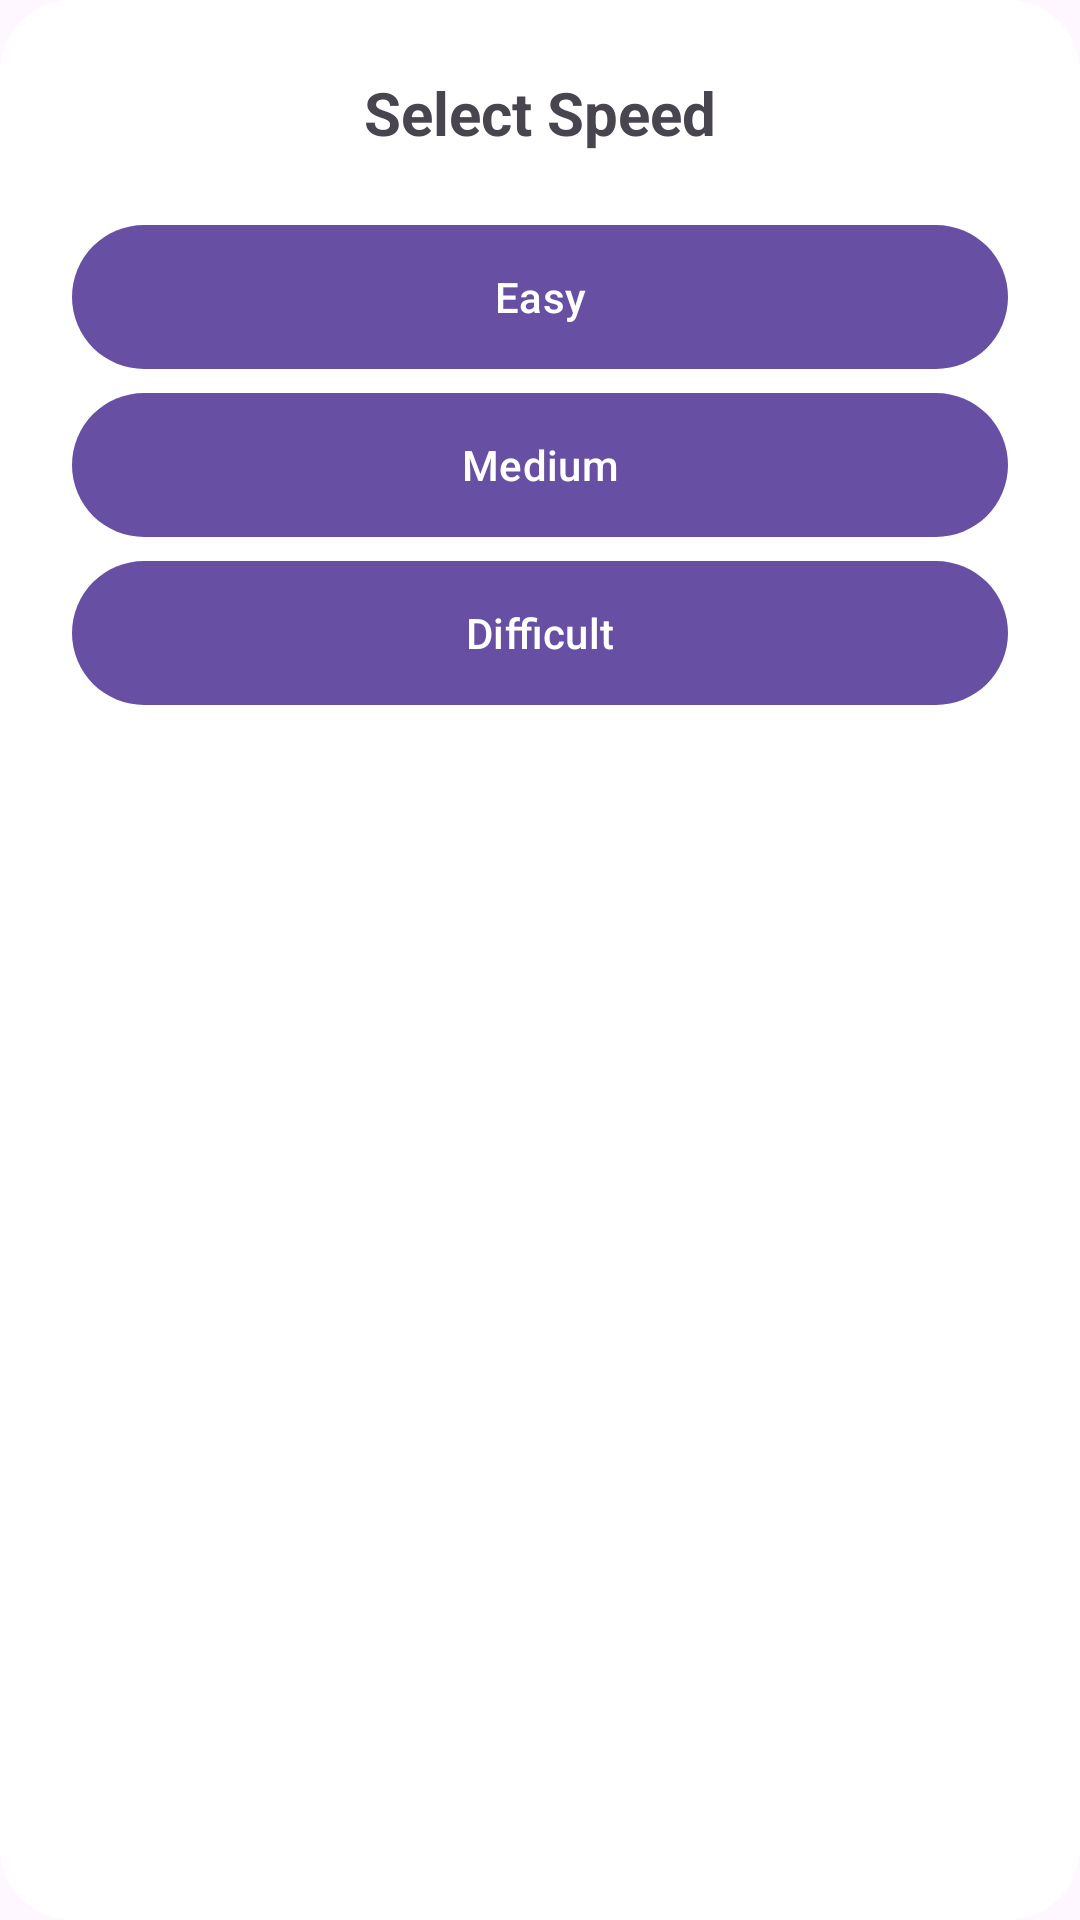

Produce the Android XML layout that renders to this screen, including the resource entries it uses.
<!-- AndroidManifest.xml: application theme Theme.OwnPhotoONWall -->
<!-- res/layout/dialog_difficulty.xml -->
<?xml version="1.0" encoding="utf-8"?>

<LinearLayout xmlns:android="http://schemas.android.com/apk/res/android"
    android:id="@+id/dialogRoot"
    android:layout_width="match_parent"
    android:layout_height="wrap_content"
    android:orientation="vertical"
    android:padding="24dp"
    android:background="@drawable/bg_dialog_rounded">

    <TextView
        android:id="@+id/tvTitle"
        android:layout_width="match_parent"
        android:layout_height="wrap_content"
        android:text="@string/diff_title"
        android:textSize="20sp"
        android:textStyle="bold"
        android:layout_marginBottom="24dp"
        android:gravity="center"/>

    <Button android:id="@+id/btnEasy" android:layout_width="match_parent" android:layout_height="wrap_content" android:text="@string/diff_easy" android:background="@drawable/modern_button" android:layout_marginBottom="8dp" android:stateListAnimator="@null"/>
    <Button android:id="@+id/btnMedium" android:layout_width="match_parent" android:layout_height="wrap_content" android:text="@string/diff_medium" android:background="@drawable/modern_button" android:layout_marginBottom="8dp" android:stateListAnimator="@null"/>
    <Button android:id="@+id/btnHard" android:layout_width="match_parent" android:layout_height="wrap_content" android:text="@string/diff_hard" android:background="@drawable/modern_button" android:stateListAnimator="@null"/>

</LinearLayout>
<!-- resources referenced by this layout -->
<resources>
  <!-- drawable bg_dialog_rounded (drawable) -->
  <?xml version="1.0" encoding="utf-8"?>
  
  <shape xmlns:android="http://schemas.android.com/apk/res/android">
      <solid android:color="#FFFFFF" />
      <corners android:radius="24dp" />
  </shape>
  <!-- drawable modern_button (drawable) -->
  <?xml version="1.0" encoding="utf-8"?>
  
  <shape xmlns:android="http://schemas.android.com/apk/res/android" android:shape="rectangle">
      <corners android:radius="30dp" /> <solid android:color="#2C2C2C" /> <padding android:left="16dp" android:right="16dp" android:top="12dp" android:bottom="12dp" />
  </shape>
  <string name="diff_easy">Easy</string>
  <string name="diff_hard">Difficult</string>
  <string name="diff_medium">Medium</string>
  <string name="diff_title">Select Speed</string>
  <style name="Theme.OwnPhotoONWall" parent="Base.Theme.OwnPhotoONWall" />
  <style name="Base.Theme.OwnPhotoONWall" parent="Theme.Material3.DayNight.NoActionBar">
          <item name="android:windowActivityTransitions">true</item>
          <item name="android:windowContentTransitions">true</item>
      </style>
</resources>
